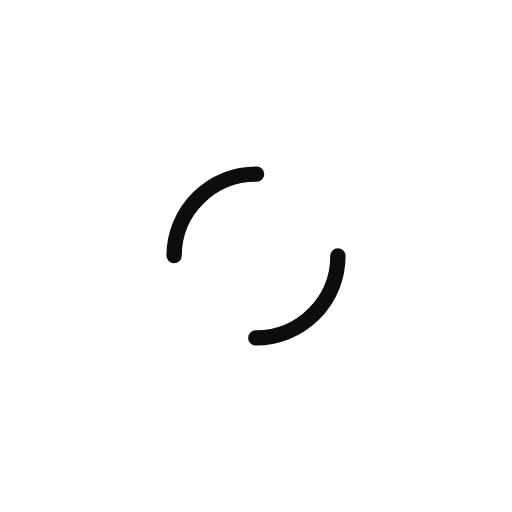
t = 0.00 s
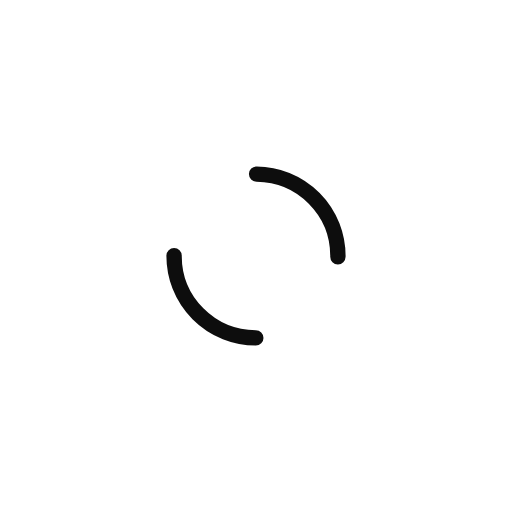
t = 0.12 s
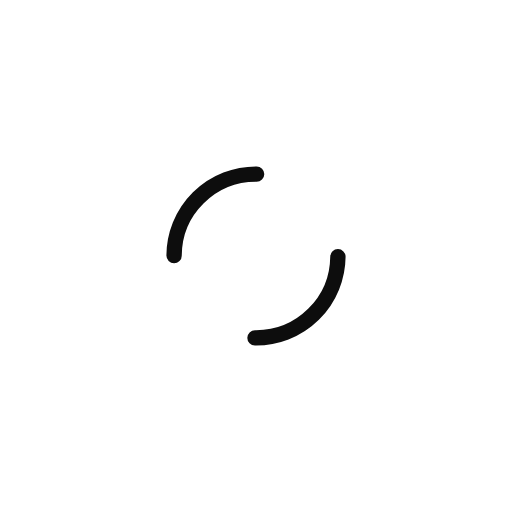
t = 0.23 s
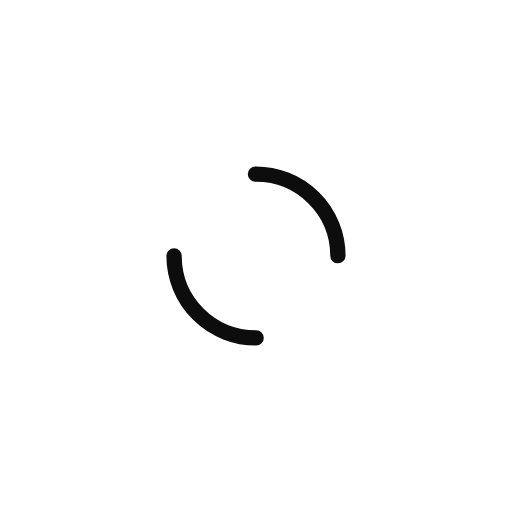
t = 0.35 s

The animated SVG that drew these frames (rendered in a browser with its animation timeline set to each time). Animation: 1 SMIL element (animateTransform=1); one cycle of 0.47 s, repeats indefinitely.

<?xml version="1.0" encoding="utf-8"?>
<svg xmlns="http://www.w3.org/2000/svg" xmlns:xlink="http://www.w3.org/1999/xlink" style="margin: auto; background: none; display: block; shape-rendering: auto;" width="200px" height="200px" viewBox="0 0 100 100" preserveAspectRatio="xMidYMid">
<circle cx="50" cy="50" r="16" stroke-width="3" stroke="#0d0d0d" stroke-dasharray="25.132741228718345 25.132741228718345" fill="none" stroke-linecap="round">
  <animateTransform attributeName="transform" type="rotate" repeatCount="indefinite" dur="0.4672897196261683s" keyTimes="0;1" values="0 50 50;360 50 50"></animateTransform>
</circle>
<!-- [ldio] generated by https://loading.io/ --></svg>